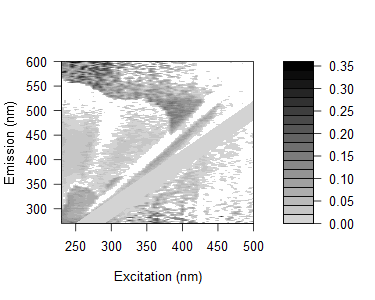

The data file committed next to this chart (first rows):
0.116529848777038, 0.1112609059058, 0.111639651058817, 0.113553010518962, 0.10567893289996, 0.107401866518955, 0.161744661081522, 0.120640303421407, 0.119092204333184, 0.0622415729339598, 0.100409964950059, 0.0745022828389157, 0.0690151493142932, 0.044498808808537, 0.0291507285408849, 0.0728692868015132, 0.0868227586353176, -0.0048276786023556, 0.0501178164727815, -0.0129115071162557, 0.0305640012779728, 0.0467967196319788, 0.0824079849902243, 0.0480629568987143
0.1367, 0.1099, 0.1188, 0.1713, 0.101, 0.1048, 0.1089, 0.09652, 0.09332, 0.08355, 0.08623, 0.07751, 0.07227, 0.09119, 0.02733, 0.05915, 0.08061, -0.04457, 0.00353, -0.03167, 0.06151, 0.04943, 0.03401, 0.04684
0.1243, 0.1121, 0.1287, 0.1207, 0.1012, 0.1132, 0.1111, 0.1196, 0.1299, 0.109, 0.105, 0.09171, 0.07726, 0.0927, 0.06553, 0.02297, 0.107, 0.009997, 0.06797, 0.02221, 0.08024, 0.006893, 0.02805, 0.1173
0.1105, 0.1055, 0.1027, 0.08931, 0.06488, 0.1347, 0.08984, 0.127, 0.07003, 0.08814, 0.07699, 0.05552, 0.05825, 0.076, 0.0425, 0.04291, 0.07247, 0.02366, -0.04485, 0.2418, 0.1246, 0.03031, 0.07135, 0.07089
0.1226, 0.1114, 0.08839, 0.08826, 0.11, 0.09111, 0.1059, 0.09155, 0.09205, 0.08952, 0.0832, 0.07246, 0.06239, 0.07235, 0.06013, 0.09405, 0.06112, 0.02876, 0.01576, 0.04095, 0.04367, -0.009284, 0.2127, 0.02465
0.1192, 0.09161, 0.08941, 0.1056, 0.08304, 0.0865, 0.09516, 0.0764, 0.08277, 0.1049, 0.08158, 0.07636, 0.05331, 0.05497, 0.04334, 0.06267, 0.03048, 0.05378, 0.05936, -0.1508, 0.02374, 0.02081, 0.01129, 0.007524
0.1072, 0.08953, 0.0803, 0.07487, 0.06539, 0.08421, 0.07121, 0.08305, 0.07344, 0.081, 0.07776, 0.0635, 0.05181, 0.04565, 0.04215, 0.06542, -0.007148, 0.02618, 0.06201, 0.2509, 0.202, -0.005746, 0.0925, -0.03146
0.104, 0.08321, 0.07448, 0.07615, 0.05688, 0.07764, 0.0511, 0.06647, 0.05707, 0.05552, 0.05665, 0.0544, 0.04871, 0.02249, 0.02577, 0.04215, 0.01962, 0.01903, 0.02193, -0.006145, 0.03009, 0.01733, 0.02174, 0.02097
0.119, 0.0901, 0.07483, 0.06657, 0.06611, 0.07953, 0.05172, 0.07593, 0.04802, 0.08149, 0.04308, 0.06055, 0.05284, 0.04296, 0.03779, 0.028, 0.06331, 0.01717, 0.01433, 0.02511, 0.02528, 0.1711, -0.1357, 0.08124
0.1055, 0.1167, 0.0696, 0.05691, 0.06921, 0.05056, 0.02375, 0.1056, 0.05926, 0.05405, 0.05106, 0.04996, 0.04565, 0.04416, 0.03556, 0.03294, 0.01703, 0.03937, 0.01375, 0.02567, 0.01116, 0.04443, 0.03041, 0.005078
0.117, 0.1041, 0.0789, 0.08038, 0.04609, 0.07008, 0.0652, 0.02712, 0.0748, 0.05972, 0.06437, 0.04431, 0.06289, -0.01386, 0.02193, 0.02532, 0.03924, 0.03259, 0.01805, 0.02678, 0.01136, 0.01295, 0.01362, 0.1242
0.1126, 0.08652, 0.0637, 0.06387, 0.06341, 0.07799, 0.0598, 0.02429, 0.05249, 0.06414, 0.04109, 0.05083, 0.04856, 0.03576, 0.009283, 0.02959, 0.02717, 0.04118, 0.01176, 0.02668, -0.02393, -0.02626, 0.1863, 0.01758
0.1214, 0.1109, 0.09883, 0.05654, 0.06772, 0.06169, 0.05325, -0.004555, -0.03718, 0.04769, 0.0569, 0.05031, 0.03786, 0.04874, 0.04461, 0.02246, 0.05243, 0.02356, 0.005658, 0.02525, 0.02796, 0.01605, -0.01993, 0.03593
0.1115, 0.1214, 0.1038, 0.09096, 0.06526, 0.06629, 0.06952, 0.06116, -0.01287, 0.06182, 0.07405, 0.05295, -0.00936, -0.03948, 0.000969, 0.01074, 0.01342, 0.03327, 0.01558, 0.01348, 0.01117, 0.02655, 0.03449, 0.005756
0.1145, 0.1019, 0.08521, 0.06319, 0.04928, 0.05583, 0.05112, 0.0431, -0.01525, 0.0484, 0.04707, 0.04908, 0.02675, 0.03336, 0.03033, -0.01024, 0.02322, 0.02572, 0.01997, 0.01312, 0.02104, 0.005795, 0.01948, 0.003852
0.01364, 0.1266, 0.1045, 0.103, 0.08412, 0.09696, 0.09784, 0.07032, 0.01526, -0.02615, 0.0867, 0.08224, 0.0401, -9.09044094927497e-05, -0.02975, -0.0245, 0.02204, 0.02504, 0.02311, 0.0301, 0.0007907, 0.02422, 0.02695, 0.1618
0.002282, 0.1095, 0.09361, 0.07666, 0.08668, 0.05698, 0.06412, 0.05338, -0.03567, -0.01047, 0.05677, 0.05774, 0.0098, 0.04589, 0.033, 0.02449, 0.001841, 0.01933, 0.01761, 0.02501, 0.005272, 0.03111, 0.009532, 0.01213
-0.01262, 0.1009, 0.1008, 0.05553, 0.04274, 0.05491, 0.05468, 0.04427, 0.02981, -0.02917, 0.02324, 0.05986, 0.01883, -0.01948, -0.002158, 0.0142, -0.03102, 0.008251, 0.006912, 0.005334, 0.005173, 0.1337, 0.003583, -0.002028
0.01864, 0.1001, 0.1011, 0.09979, 0.08126, 0.08806, 0.08281, 0.07241, 0.05605, -0.005324, -0.03305, 0.0703, 0.04452, 0.02156, -0.04835, -0.0449, -0.0007445, 0.008624, 0.01597, 0.01882, 0.009275, 0.0166, 0.1307, 0.1401
-0.01171, 0.1156, 0.102, 0.07927, 0.0671, 0.06788, 0.05781, 0.05182, 0.05735, -0.05817, -0.02941, 0.04785, 0.03112, 0.00495, -0.02356, 0.0221, 0.005172, -0.01291, 0.01059, 0.009391, 0.008377, 0.007537, 0.002514, -0.002782
0.004922, -0.005962, 0.106, 0.08852, 0.09758, 0.07346, 0.07318, 0.07201, 0.07069, 0.04503, -0.007801, 0.03901, 0.05479, 0.03844, 0.003626, -0.01439, -0.05229, -0.02104, 0.006332, 0.01739, 0.003991, 0.01958, 0.002572, 0.01456
0.01027, 0.004267, 0.1126, 0.09081, 0.07918, 0.08546, 0.08612, 0.06444, 0.07877, 0.05731, -0.008654, -0.04318, 0.03019, 0.0367, 0.0213, 0.02466, -0.05188, 0.00285, -0.03062, 0.0128, 0.01175, 0.01092, 0.02175, 0.005946
-0.006306, 0.006334, 0.1042, 0.07845, 0.07077, 0.07233, 0.07379, 0.05184, 0.07133, 0.06841, -0.05131, -0.02491, 0.03139, 0.03073, 0.01526, -0.01108, -0.01048, 0.02563, 0.01498, 0.01228, 0.01506, 0.006708, 0.005788, 0.01729
0.003579, 0.006933, 0.1036, 0.09612, 0.08052, 0.06768, 0.09079, 0.07454, 0.05982, 0.06224, -0.04121, -0.005043, 0.03792, 0.05256, 0.0156, 0.001424, -0.02036, -0.05812, -0.01145, 0.008034, 0.01828, 0.006384, 0.005781, 0.01275
-0.002311, 0.01528, 0.1124, 0.0842, 0.07935, 0.07231, 0.06121, 0.04534, 0.08013, 0.07413, -0.0425, -0.005848, -0.05693, 0.03771, 0.02279, 0.0002499, -0.01067, 0.0196, 0.01788, -0.01309, 0.0104, 0.01325, 0.001582, 0.01202
0.01992, -0.0112, 0.09016, 0.07886, 0.08105, 0.08597, 0.06919, 0.07096, 0.0826, 0.07178, 0.06528, -0.04091, -0.02093, 0.01316, 0.04691, -0.001573, 6.79993478302038e-06, -0.01115, -0.04782, -0.0428, 0.01005, 0.00931, 0.01579, 0.01523
-0.001719, -0.01219, 0.08978, 0.08387, 0.06921, 0.05056, 0.0483, 0.06436, 0.05475, 0.06475, 0.0544, -0.05476, -0.02175, 0.001059, 0.02903, 0.02271, -0.01824, -0.02321, 0.01333, -0.01986, -0.01513, 0.01218, 0.004692, -0.002752
0.008243, 0.001128, 0.08027, 0.08692, 0.08497, 0.06891, 0.08198, 0.05025, 0.07888, 0.07658, 0.07426, -0.02544, -0.02166, -0.0553, 0.04075, 0.03479, 0.0008335, -0.01293, -0.01194, 0.01496, -0.01215, 0.01542, 0.008057, 0.01113
0.01801, -0.001376, 0.09748, 0.09083, 0.0555, 0.09207, 0.08446, 0.05874, 0.06915, 0.08247, 0.07276, -0.02119, -0.03621, -0.01709, 0.01032, 0.03858, 0.001037, -0.02902, -0.04172, -0.04138, -0.01208, 0.004995, 0.007816, 0.007453
0.007486, 0.005558, 0.08101, 0.07795, 0.0856, 0.08285, 0.07324, 0.05271, 0.07225, 0.07736, 0.007391, 0.06901, -0.03717, -0.01407, -0.009771, 0.03697, 0.007825, -0.007517, -0.008715, 0.006954, -0.008286, -0.02773, 0.0108, 0.01049
0.01296, 0.006137, 0.06837, 0.07869, 0.08399, 0.0799, 0.06852, 0.0556, 0.06177, 0.07145, 0.003289, 0.01253, 0.04603, -0.0136, -0.0536, 0.02953, 0.0423, -0.007814, -0.03178, -0.005151, -0.03641, -0.03665, 0.007066, 0.006724
0.002959, -0.001962, 0.09425, 0.054, 0.07854, 0.03556, 0.07566, 0.07733, 0.07333, 0.07821, -0.008238, 0.001366, 0.0326, -0.04788, -0.02623, -0.0001235, 0.04113, 0.006352, -0.02438, -0.0151, 0.01606, -0.01574, -0.002493, 0.003279
0.01124, -0.002925, -0.01592, 0.05674, 0.05868, 0.09359, 0.07425, 0.08927, 0.08721, 0.06176, -0.01245, 0.02012, 0.05759, -0.04365, -0.01842, -0.006771, 0.03684, 0.006128, -0.02464, -0.006034, -0.01177, 0.01182, -0.01594, 0.006501
0.01636, 0.01901, 0.001445, 0.06314, 0.05004, 0.1008, 0.09751, 0.0649, 0.08994, -0.01127, 0.02551, 0.02329, 0.07255, 0.01841, -0.006983, 0.004963, 0.04732, 0.01964, -0.0113, -0.03025, -0.03155, -0.03182, -2.38943732598941e-05, 0.009416
0.007701, 0.002134, -0.006126, 0.09355, 0.07199, 0.07178, 0.1071, 0.1028, 0.08469, -0.01533, -0.008727, 0.02641, -0.01168, 0.03205, -0.04287, -0.02224, 0.01286, 0.04786, -0.01443, -0.02405, -0.005527, 0.004459, -0.009046, -0.01042
0.02078, 0.0144, 0.001781, 0.08725, 0.08904, 0.06069, 0.0123, 0.07777, 0.01793, 0.02814, -0.001239, 0.01566, 0.009758, 0.03479, 0.01332, -0.01126, 0.006905, 0.0412, 0.0485, -0.02999, 0.003248, 0.003409, -0.03431, -0.03483
0.01952, 0.006097, 0.005936, 0.01069, 0.05756, 0.06442, 0.07919, 0.1096, 0.003223, 0.003436, 0.01699, 0.03269, 0.01298, 0.07537, 0.01511, -0.01818, 0.0001177, 0.05626, 0.03205, 0.01837, -0.03822, -0.002253, -0.0493, -0.006465
0.03114, 0.01004, 0.02113, -0.02133, 0.09703, 0.1133, 0.01464, 0.002494, -0.01113, 0.01012, 0.006654, 0.008446, 0.02278, 0.08129, 0.03583, -0.03128, -0.04502, 0.01822, 0.03487, 0.03626, 0.02026, 0.005733, 0.003028, -0.04366
0.02701, 0.01744, 0.006062, -0.009466, 0.0982, -0.017, -0.02371, -0.004122, 0.01772, 0.006441, 0.01236, 0.03174, 0.02197, 0.1003, 0.04822, 0.01463, -0.01157, 0.008955, 0.05904, 0.03892, 0.01426, 0.008211, -0.02683, -0.03372
0.01464, 0.008768, 0.005207, -0.01282, 0.0009789, -0.02768, -0.002715, -0.01104, 0.01638, 0.02929, 0.002098, 0.02121, 0.01928, 0.08882, 0.07897, 0.01693, -0.01486, 0.009389, 0.03101, 0.05558, 0.02813, 0.004656, 0.002553, 0.005791
0.02658, 0.01729, 0.001615, -0.00148, 0.002001, -0.02731, 0.003477, 0.0021, 0.01936, 0.005593, 0.01214, 0.01712, 0.02141, 0.09357, 0.09131, 0.02959, -0.02324, -0.01789, 0.02826, 0.05511, 0.02529, 0.02156, 0.0131, 0.008042
0.02524, 0.02815, 0.01326, 0.00677, -0.01464, 0.01063, 0.008224, -0.018, 0.01984, -0.0006592, 0.02581, 0.02737, 0.03177, 0.005862, 0.0867, 0.05361, -0.05248, -0.005188, 0.01616, 0.0652, 0.06327, 0.03464, 0.004333, 0.011
0.03185, 0.02751, 0.01229, 0.01033, -0.01124, 0.003833, -0.00236, 0.01494, 0.01938, -0.0003477, 0.02096, 0.001313, 0.02735, -0.003567, 0.08783, 0.05557, 0.02444, -0.008325, -0.06491, 0.06669, 0.02689, 0.0391, 0.02262, 0.004106
0.02479, 0.02371, 0.009343, 0.00311, 0.002671, 0.01277, -0.002932, 0.001249, -0.01471, 0.01794, 0.01011, 0.0004944, 0.0136, 0.008247, 0.09557, 0.08461, 0.02931, -0.03158, -0.0343, 0.0307, 0.06128, 0.03914, 0.0146, 0.006437
0.01666, 0.02266, 0.00797, 0.009265, -6.01672469010088e-05, -0.01857, 0.03616, -0.001539, -0.007838, 0.0009948, 0.02286, 0.01294, 0.02032, 0.00238, 0.08526, 0.089, 0.04301, -0.06461, -0.01416, 0.01402, 0.05743, 0.04599, 0.0271, 0.003527
0.03019, 0.0223, 0.008377, 0.005989, 0.0009151, -0.01115, 0.003308, 0.004706, -0.02149, 0.0001592, 0.003684, 0.03314, 0.01942, 0.007942, 0.009951, 0.0912, 0.07089, 0.01602, -0.008448, 0.01165, 0.05165, 0.03259, 0.03719, 0.0139
0.02354, 0.02251, 0.01236, 0.0227, 0.02383, 0.01195, 0.02536, 0.01121, -0.002894, 0.02458, 0.02111, 0.02171, 0.01702, 0.01707, 0.01266, 0.09286, 0.06753, 0.02945, -0.02733, -0.041, 0.03323, 0.03744, 0.02167, 0.01122
0.02624, 0.01487, 0.0152, 0.009222, 0.01084, -0.001421, 0.03657, 0.01761, 0.01877, 1.47888264627311e-05, 0.009698, 0.02374, 0.001002, 0.01054, 0.009618, 0.008852, 0.0781, 0.03742, -0.05829, -0.008748, 0.01277, 0.03448, 0.03884, 0.02115
0.03259, 0.03158, 0.01443, 0.01558, 0.01368, 0.006479, 0.04438, 0.02391, 0.007301, 0.005871, 0.02385, 0.03804, 0.007014, 0.01091, 0.01848, 0.01198, 0.01391, 0.05318, -0.05833, 0.002106, 0.01302, 0.05681, 0.04389, 0.02629
0.02853, 0.02157, 0.02779, 0.009358, 0.01344, 0.006299, 0.04437, 0.009829, 0.01989, 0.008298, 0.02289, -0.004417, 0.01001, -0.000374, 0.009561, 0.01159, 0.005312, -0.02472, 0.02181, -0.01906, -0.03942, 0.0389, 0.0309, 0.04075
0.02951, 0.02846, 0.02559, 0.0196, 0.01769, 0.02844, 0.05431, 0.01954, -0.01453, -0.0115, -0.0004097, 0.04592, 0.0307, 0.01494, -0.004315, -0.004971, 0.01359, -0.005801, -0.03965, -0.04001, -0.008636, 0.02674, 0.07251, 0.0484
0.03144, 0.03105, 0.02472, 0.02274, 0.014, 0.01581, 0.04738, -0.0002609, 0.03339, -0.008259, 0.02337, 0.008391, 0.02185, 0.01448, 0.01553, 0.01998, 0.008204, 0.004723, -0.02147, -0.05828, -0.003641, 0.01176, 0.05468, 0.05502
0.02823, 0.02489, 0.02501, 0.02885, 0.02744, 0.02785, 0.02338, 0.0115, 0.0298, -0.005371, 0.01747, 0.005748, 0.02139, 0.02267, 0.007333, 0.02274, -0.002603, 0.01252, -0.003532, -0.0509, -0.01391, -0.05898, 0.03289, 0.05957
0.03442, 0.03107, 0.02479, 0.02571, 0.02429, 0.03189, 0.02905, -0.01626, 0.0311, 0.004649, 0.02799, 0.008473, 0.004156, 0.02021, 0.001322, 0.008575, 0.01317, -0.005812, 0.009107, -0.04325, -0.04137, -0.01881, 0.0256, 0.07389
0.04754, 0.03716, 0.03086, 0.0317, 0.03031, 0.0258, 0.04092, 0.01244, 0.006579, 0.02512, -0.003171, 0.004676, 0.03241, 0.03149, 0.04074, 0.0338, -0.01027, 0.01538, 0.001758, -0.033, -0.0539, -0.003918, -0.0637, 0.06632
0.04086, 0.03401, 0.02724, 0.02526, 0.02676, 0.04008, 0.05316, 0.02476, -0.01767, -0.01431, 0.01328, 0.01325, 0.02112, -0.005237, 0.02442, 0.03381, 0.02669, -0.0005345, 0.004068, 0.001014, -0.05435, -0.01131, -0.06087, 0.03483
0.03367, 0.02983, 0.02131, 0.01891, 0.02614, 0.0279, 0.06158, 0.02711, 0.03262, -0.01562, -0.006633, -0.001011, 0.02074, 0.04748, 0.01054, 0.02212, 0.007967, -0.005692, -0.02094, 0.008422, -0.04699, -0.05045, -0.03371, 0.02499
0.04262, 0.03015, 0.03024, 0.02823, 0.0264, 0.03961, 0.03281, 0.03388, -0.007938, 0.007166, -0.01838, -0.004946, 0.01133, 0.01395, 0.01002, 0.02867, 0.02988, 0.004681, 0.01158, 0.005793, -0.03971, -0.06027, -0.01164, -0.06403
0.04297, 0.03963, 0.03339, 0.02805, 0.02667, 0.02839, 0.07614, 0.04883, -0.001537, -0.02085, 0.01238, 0.02589, 0.02121, 0.0116, 0.02748, 0.01026, 0.03441, 0.002398, 0.0166, 0.001051, -0.02789, -0.05561, -0.01397, -0.06606
0.0336, 0.03315, 0.02366, 0.02175, 0.02888, 0.05866, 0.04632, 0.02776, -0.005857, 0.009479, -0.009757, 0.03726, 0.001226, 0.02766, 0.02444, -0.0009941, 0.03803, 0.01234, 0.01374, 0.003286, -0.02533, -0.04633, -0.05745, -0.06562
0.0481, 0.03915, 0.03249, 0.0305, 0.02588, 0.03043, 0.03792, 0.01504, 0.03753, 0.00142, -0.02101, 0.01439, 0.01156, 0.03531, 0.02695, 0.04965, 0.01922, 0.01762, 0.01149, -0.02505, 0.02421, -0.03221, -0.06226, -0.02922
... 105 more rows
